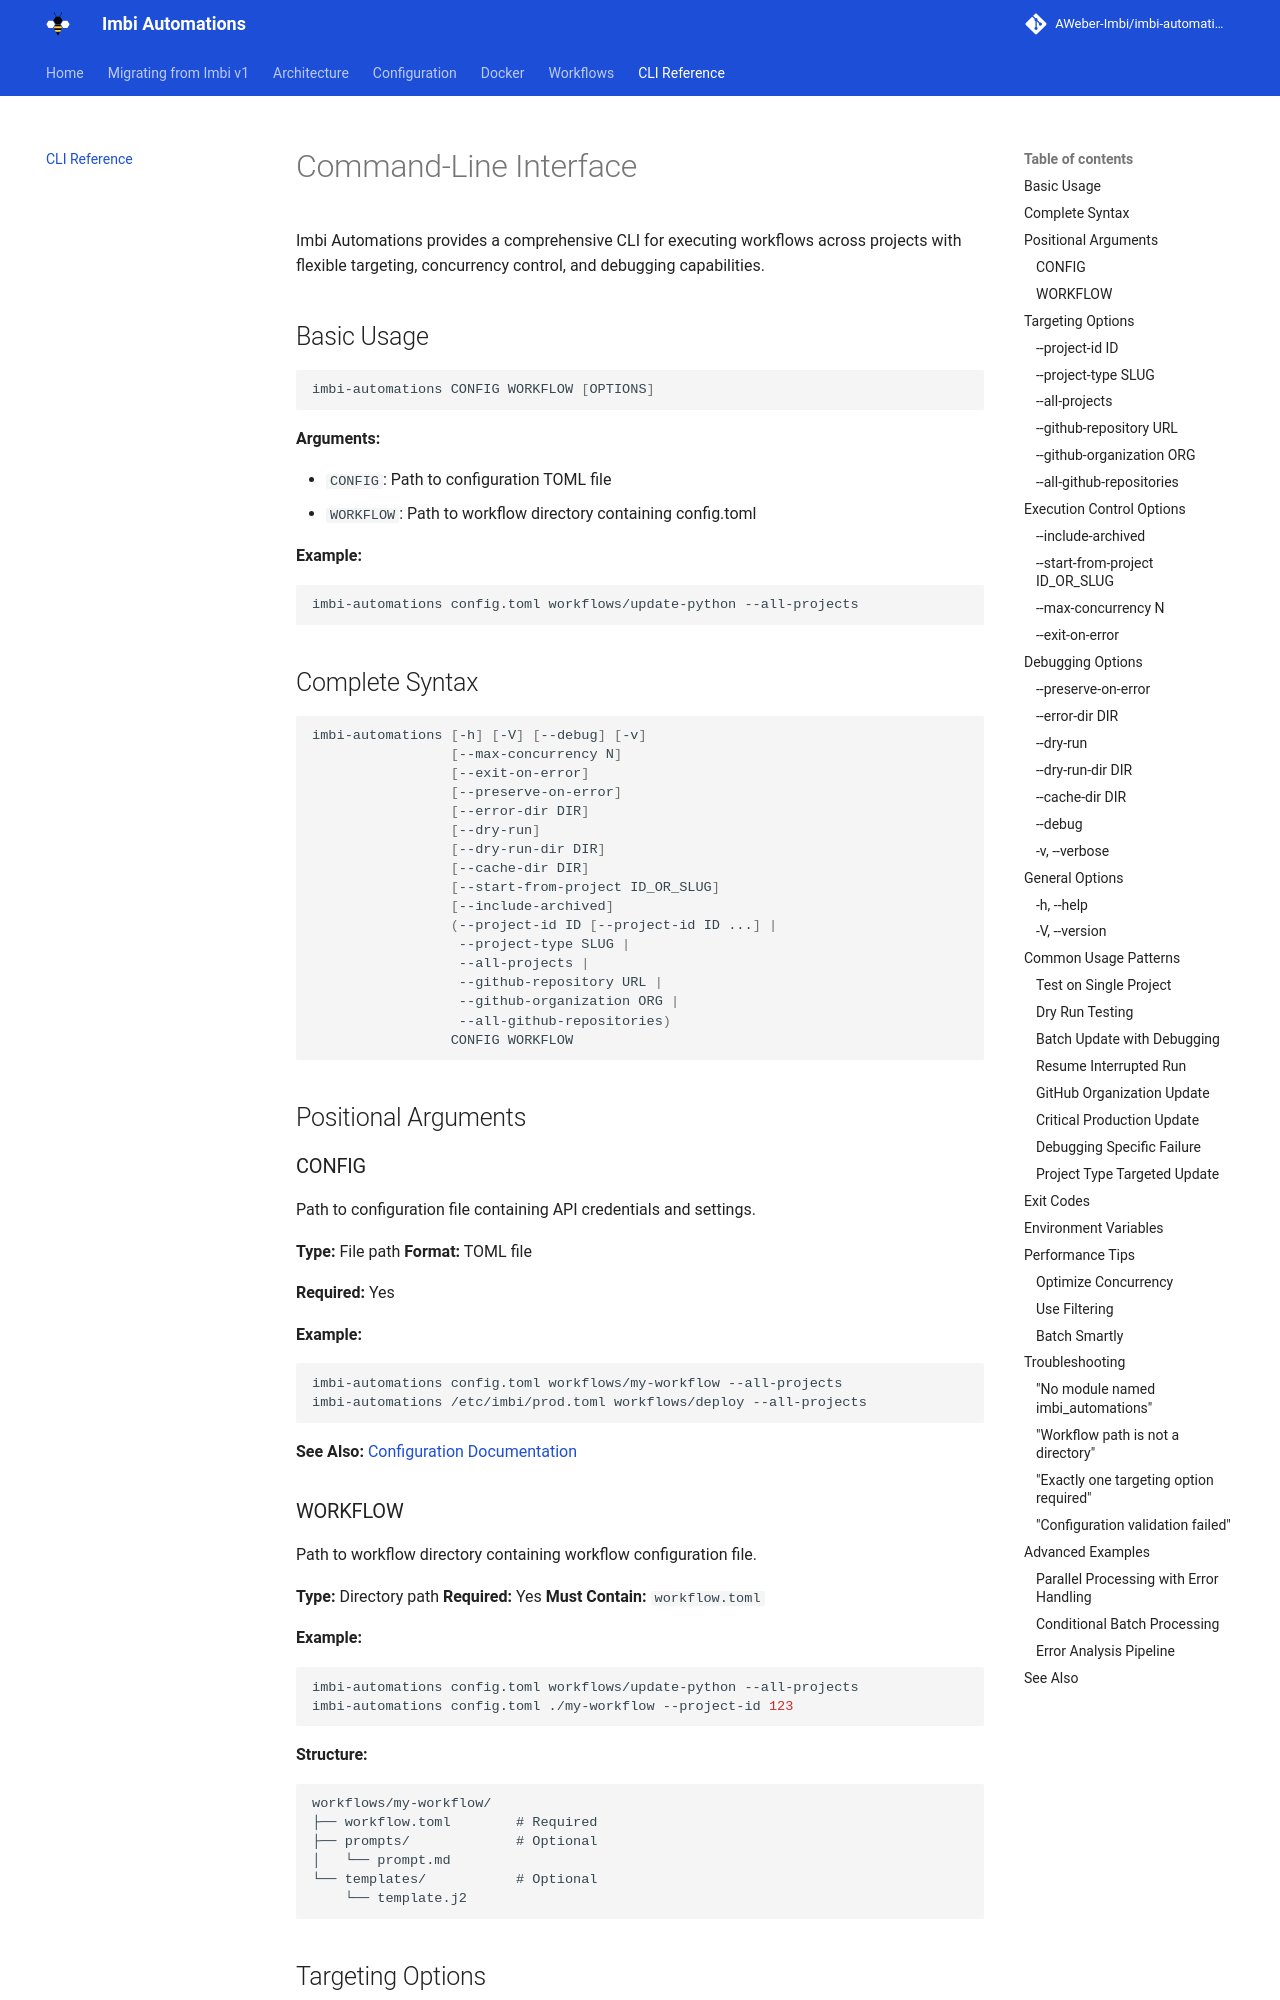

repository: AWeber-Imbi/imbi-automations · page: cli/index.html · generator: mkdocs

# Command-Line Interface

Imbi Automations provides a comprehensive CLI for executing workflows across projects with flexible targeting, concurrency control, and debugging capabilities.

## Basic Usage

```bash
imbi-automations CONFIG WORKFLOW [OPTIONS]
```

**Arguments:**

- `CONFIG`: Path to configuration TOML file
- `WORKFLOW`: Path to workflow directory containing config.toml

**Example:**
```bash
imbi-automations config.toml workflows/update-python --all-projects
```

## Complete Syntax

```bash
imbi-automations [-h] [-V] [--debug] [-v]
                 [--max-concurrency N]
                 [--exit-on-error]
                 [--preserve-on-error]
                 [--error-dir DIR]
                 [--dry-run]
                 [--dry-run-dir DIR]
                 [--cache-dir DIR]
                 [--start-from-project ID_OR_SLUG]
                 [--include-archived]
                 (--project-id ID [--project-id ID ...] |
                  --project-type SLUG |
                  --all-projects |
                  --github-repository URL |
                  --github-organization ORG |
                  --all-github-repositories)
                 CONFIG WORKFLOW
```

## Positional Arguments

### CONFIG

Path to configuration file containing API credentials and settings.

**Type:** File path
**Format:** TOML file  

**Required:** Yes  

**Example:**
```bash
imbi-automations config.toml workflows/my-workflow --all-projects
imbi-automations /etc/imbi/prod.toml workflows/deploy --all-projects
```

**See Also:** [Configuration Documentation](configuration.md)

### WORKFLOW

Path to workflow directory containing workflow configuration file.

**Type:** Directory path
**Required:** Yes
**Must Contain:** `workflow.toml`

**Example:**
```bash
imbi-automations config.toml workflows/update-python --all-projects
imbi-automations config.toml ./my-workflow --project-id 123
```

**Structure:**
```
workflows/my-workflow/
├── workflow.toml        # Required
├── prompts/             # Optional
│   └── prompt.md
└── templates/           # Optional
    └── template.j2
```
